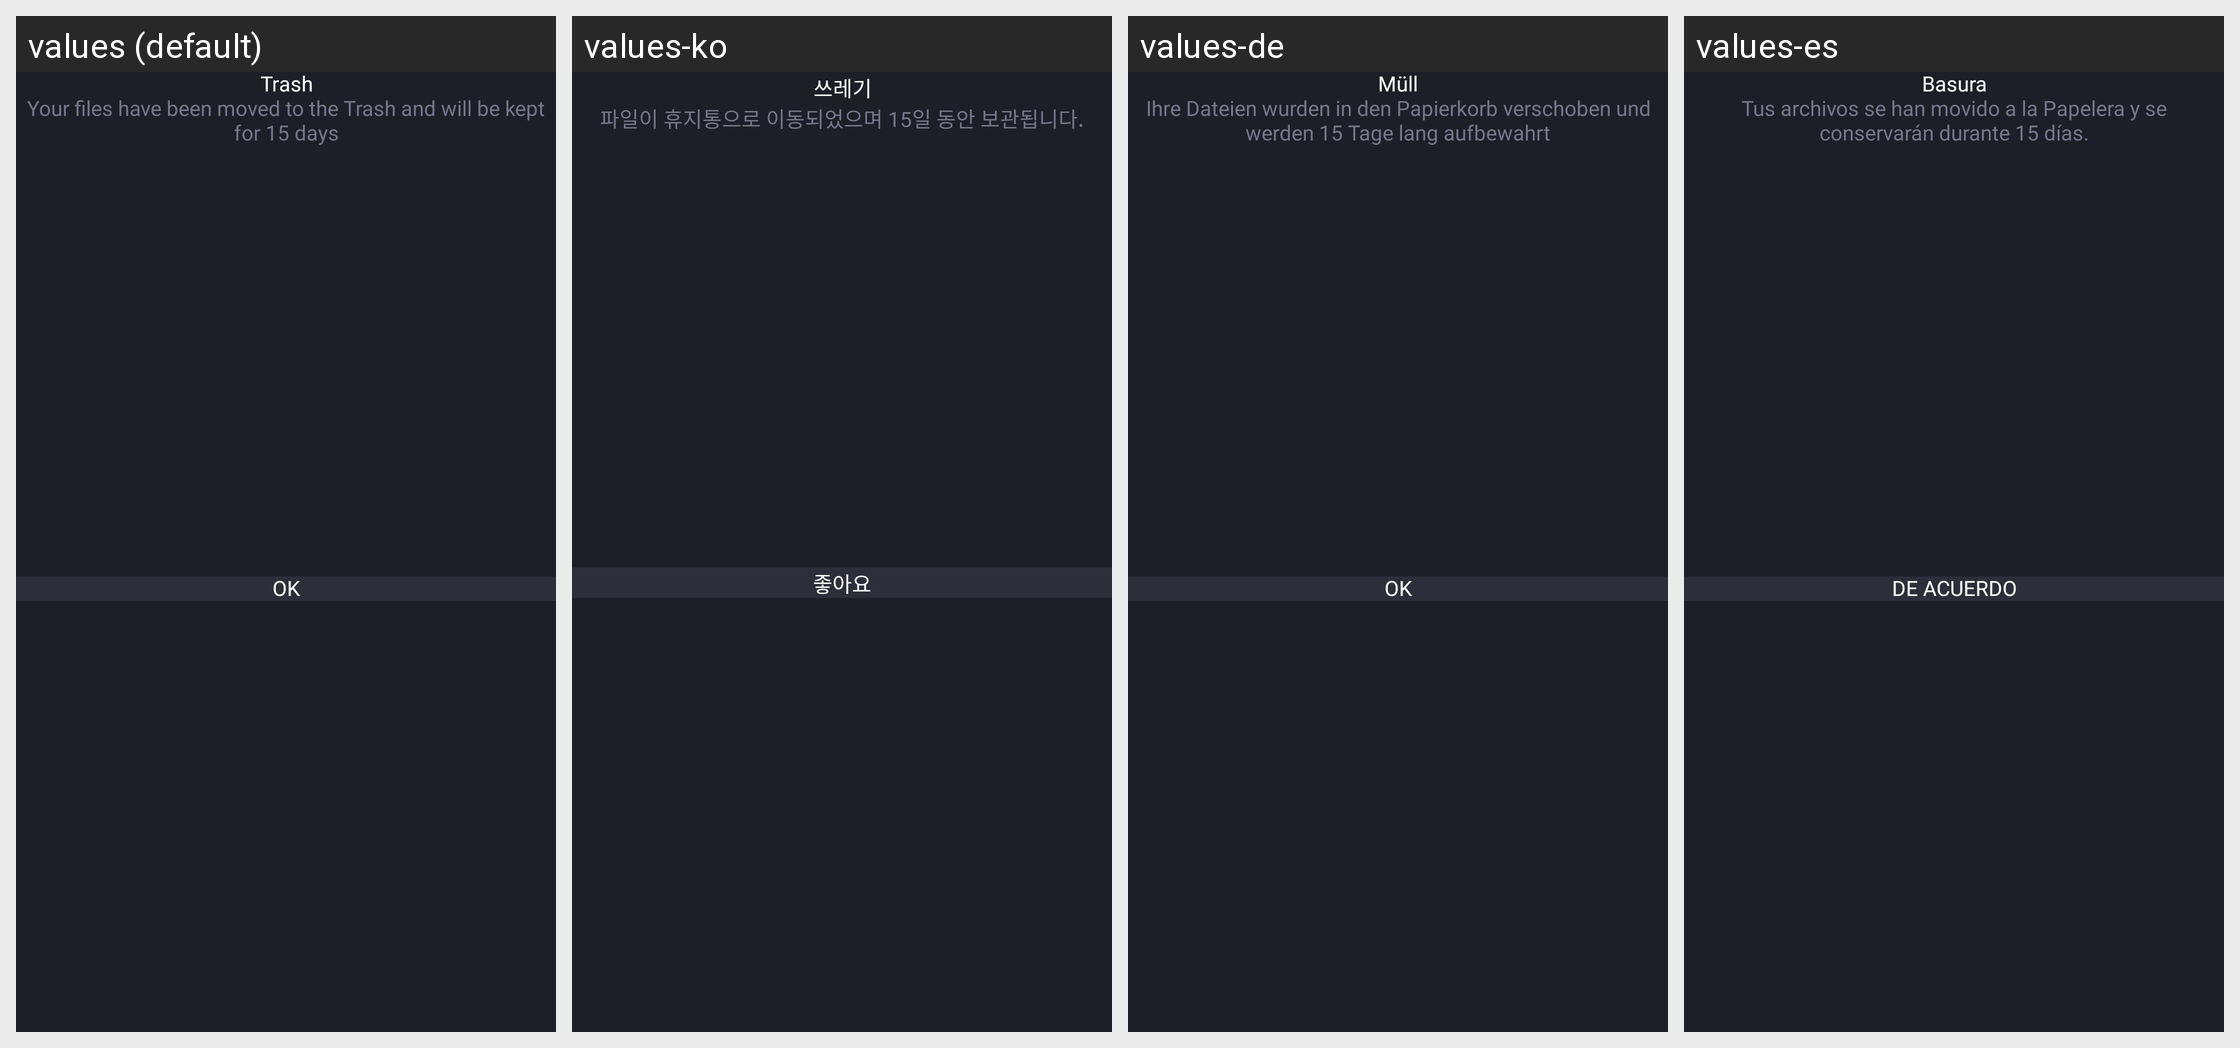

For this localized Android screen grid, give each drawn string resource with its value in every locale shown.
Android screen res/layout/dialog_trash_msg.xml rendered under 4 locales, left to right: values (default), values-ko, values-de, values-es. Device: Nexus 5 (rendered at 1080×1920; each locale shown at half size, 540×960, under a caption strip naming it); theme Theme.CalculatorLock.
Other locales in the repository, not shown: values-ar, values-fr, values-hi, values-in, values-ja, values-pt, values-ru, values-tr, values-vi, values-zh.
Strings drawn on this screen, with the default value and each locale's value (text and hints the layout hard-codes, and strings that could not be matched under every locale, appear in the picture but are not listed):

trash
  values: Trash
  values-ko: 쓰레기
  values-de: Müll
  values-es: Basura

msg_rm_media
  values: Your files have been moved to the Trash and will be kept for 15 days
  values-ko: 파일이 휴지통으로 이동되었으며 15일 동안 보관됩니다.
  values-de: Ihre Dateien wurden in den Papierkorb verschoben und werden 15 Tage lang aufbewahrt
  values-es: Tus archivos se han movido a la Papelera y se conservarán durante 15 días.

ok
  values: OK
  values-ko: 좋아요
  values-de: OK
  values-es: DE ACUERDO
